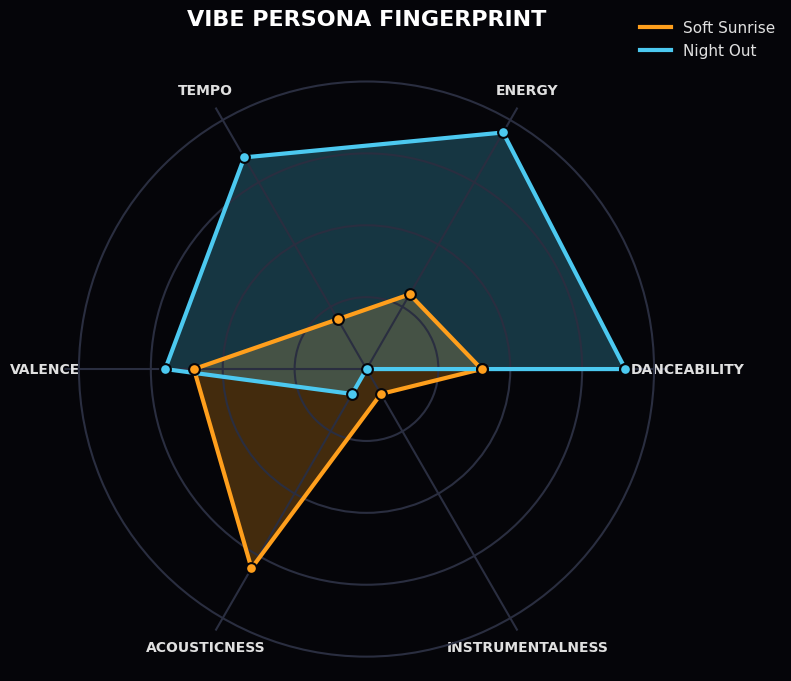

The matplotlib source for this figure: (Note: this script raises an exception after producing the figure.)
import numpy as np
import pandas as pd
import matplotlib.pyplot as plt

# --- KEEP YOUR ORIGINAL IMPORTS ---
# from mode2b_vibe_roulette import SOFT_SUNRISE, NIGHT_OUT
# from vibe_engine import VIBE_COLS 

# --- (MOCK DATA FOR DEMONSTRATION - DELETE THIS BLOCK IN YOUR CODE) ---
VIBE_COLS = ['danceability', 'energy', 'tempo', 'valence', 'acousticness', 'instrumentalness']
class MockPersona:
    def __init__(self, sliders): self.sliders = sliders
SOFT_SUNRISE = MockPersona({'danceability': 40, 'energy': 30, 'tempo': 20, 'valence': 60, 'acousticness': 80, 'instrumentalness': 10})
NIGHT_OUT = MockPersona({'danceability': 90, 'energy': 95, 'tempo': 85, 'valence': 70, 'acousticness': 10, 'instrumentalness': 0})
# ----------------------------------------------------------------------

# --- 0. Global Style Settings ---
# This makes fonts look cleaner and modern
plt.rcParams['font.family'] = 'sans-serif'
plt.rcParams['font.sans-serif'] = ['Arial', 'Helvetica', 'DejaVu Sans']

# --- 1. Build Dataframe (Your original logic) ---
def persona_to_series(persona, tempo_min=0.0, tempo_max=243.372):
    vals = []
    for col in VIBE_COLS:
        s = persona.sliders[col]
        if col == "tempo":
            tempo_val = tempo_min + (s / 100.0) * (tempo_max - tempo_min)
            tempo_norm = (tempo_val - tempo_min) / (tempo_max - tempo_min)
            vals.append(tempo_norm)
        else:
            vals.append(s / 100.0)
    return pd.Series(vals, index=VIBE_COLS)

tempo_min = 0.0
tempo_max = 243.372

p1 = persona_to_series(SOFT_SUNRISE, tempo_min, tempo_max)
p2 = persona_to_series(NIGHT_OUT, tempo_min, tempo_max)

df_radar = pd.DataFrame({
    "Soft Sunrise": p1, # Shortened names for cleaner legend
    "Night Out": p2,
})

# --- 2. Plotting Setup ---

# Define Colors (Neon Palette)
BG_COLOR = "#050509"
GRID_COLOR = "#2a2e40" # Slightly lighter than BG
TEXT_COLOR = "#E0E0E0"
COLOR_P1 = "#FF9F1C"   # Vibrant Orange (Sunrise)
COLOR_P2 = "#4CC9F0"   # Electric Cyan (Night Out)

labels = [l.upper() for l in VIBE_COLS] # Uppercase looks more "Dashboard"
num_vars = len(labels)

angles = np.linspace(0, 2 * np.pi, num_vars, endpoint=False).tolist()
angles += angles[:1]

def make_values(series):
    vals = series.values.tolist()
    vals += vals[:1]
    return vals

values_p1 = make_values(df_radar["Soft Sunrise"])
values_p2 = make_values(df_radar["Night Out"])

# Create Figure
plt.figure(figsize=(8, 8)) # Increased size slightly for quality
ax = plt.subplot(111, polar=True)

# Set Backgrounds
ax.set_facecolor(BG_COLOR)
plt.gcf().patch.set_facecolor(BG_COLOR)

# --- 3. Customizing the Grid (The "Tech" Look) ---
# Remove the outer circle frame (spine)
ax.spines['polar'].set_visible(False)

# Custom grid lines
ax.grid(color=GRID_COLOR, linewidth=1.5, linestyle='-')

# X-Axis (The Labels)
# Add padding so labels don't overlap the chart
plt.xticks(angles[:-1], labels, color=TEXT_COLOR, size=10, weight='bold')

# Y-Axis (The Concentric Circles)
ax.set_rlabel_position(0)
# Hide the standard numbers (0.2, 0.4 etc) as they look messy. 
# We assume the viewer understands the relative scale (0 to 1).
plt.yticks([0.25, 0.50, 0.75, 1.0], [], color="grey", size=7) 
plt.ylim(0, 1.05) # Give a little headroom

# --- 4. Plotting the Data ---

# Plot P1: Soft Sunrise
ax.plot(angles, values_p1, linewidth=3, linestyle='-', color=COLOR_P1, label="Soft Sunrise", zorder=10)
ax.fill(angles, values_p1, color=COLOR_P1, alpha=0.25) 
# Add markers at the points
ax.scatter(angles, values_p1, s=60, c=COLOR_P1, zorder=11, edgecolors=BG_COLOR, linewidth=1.5)

# Plot P2: Night Out
ax.plot(angles, values_p2, linewidth=3, linestyle='-', color=COLOR_P2, label="Night Out", zorder=10)
ax.fill(angles, values_p2, color=COLOR_P2, alpha=0.25)
ax.scatter(angles, values_p2, s=60, c=COLOR_P2, zorder=11, edgecolors=BG_COLOR, linewidth=1.5)

# --- 5. Title and Legend ---

# Add a Title with padding
plt.title("VIBE PERSONA FINGERPRINT", color='white', size=16, weight='bold', pad=30)

# Custom Legend
legend = plt.legend(loc="upper right", bbox_to_anchor=(1.2, 1.1), frameon=False, fontsize=11)
for text in legend.get_texts():
    text.set_color(TEXT_COLOR)

plt.tight_layout()
plt.savefig("assets/mode1_vibe_radar1.png", dpi=300, bbox_inches="tight", facecolor=BG_COLOR)
plt.close()